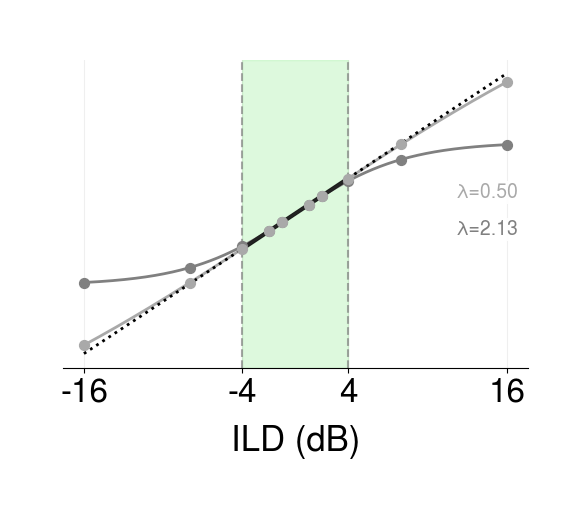

Reproduce this figure in Python. (Note: this script raises an exception after producing the figure.)
# %%
import numpy as np
import matplotlib.pyplot as plt
import matplotlib as mpl
import os

def gama(lam, theta ,ild):
    return theta * np.tanh(lam * ild / 17.37)

# Publication grade styling
TITLE_FONTSIZE = 24
LABEL_FONTSIZE = 25
TICK_FONTSIZE = 24
LEGEND_FONTSIZE = 16
SUPTITLE_FONTSIZE = 24
font_family = "Helvetica"

# Color definitions
COLOR_CURVE_1 = 'black'
COLOR_CURVE_2 = 'grey'
COLOR_CURVE_3 = 'darkgrey'

# ILD parameters
BIG_ILD = 16
SMALL_ILD = 4

mpl.rcParams.update({
    "savefig.pad_inches": 0.6,
    "font.family": "sans-serif",
    "font.sans-serif": [
        font_family,
        "Helvetica Neue",
        "TeX Gyre Heros",
        "Arial",
        "sans-serif",
    ],
    "axes.labelpad": 12,
})

# Parameters for the first curve (defines the target central slope)
lam1 = 0.13
theta1 = 30.0

# Compute target central slope: m = dγ/dILD|0 = θ·λ / 17.37
slope_m = theta1 * lam1 / 17.37

# Choose a second λ and set θ2 so the linear parts coincide with the same slope
lam2 = 2.13
theta2 = slope_m * 17.37 / lam2  # = (theta1*lam1)/lam2

# A third λ chosen to turn near the plot edges (≈ ±BIG_ILD).
# It keeps the same central slope but bends only close to the limits.
# lam3 = 13.37 / BIG_ILD
lam3 = 0.5
print(f'lam3 = {lam3}')
theta3 = slope_m * 17.37 / lam3

# Ranges
ild_vals_small = np.arange(-SMALL_ILD, SMALL_ILD, 0.01)
ild_vals_big = np.arange(-BIG_ILD, BIG_ILD, 0.01)

# Curves
gama_ild_1 = gama(lam1, theta1, ild_vals_small)
gama_ild_2 = gama(lam2, theta2, ild_vals_big)
gama_ild_3 = gama(lam3, theta3, ild_vals_big)

# Straight line with the same central slope
line_small = slope_m * ild_vals_small
line_big = slope_m * ild_vals_big

# %%
# Plot
fig, ax = plt.subplots(figsize=(6, 4))
# Using black and grey colors to avoid the restricted palette
ax.plot(ild_vals_small, gama_ild_1, label=f"tanh: λ={lam1:g}, θ={theta1:g}", lw=2, color=COLOR_CURVE_1)
ax.plot(ild_vals_big, gama_ild_2, label=f"tanh: λ={lam2:g}, θ={theta2:.3g}", lw=2, color=COLOR_CURVE_2)
ax.plot(ild_vals_big, gama_ild_3, label=f"tanh: λ={lam3:.3g}, θ={theta3:.3g}", lw=2, color=COLOR_CURVE_3)

# Plot tanh curves with different styles: solid from -SMALL_ILD to SMALL_ILD, dotted outside
# Using the same parameters as the main curves for consistency
ild_solid = np.arange(-SMALL_ILD, SMALL_ILD, 0.01)
ild_dotted_left = np.arange(-BIG_ILD, -SMALL_ILD, 0.01)
ild_dotted_right = np.arange(SMALL_ILD, BIG_ILD, 0.01)

gamma_solid = gama(lam1, theta1, ild_solid)
gamma_dotted_left = gama(lam1, theta1, ild_dotted_left)
gamma_dotted_right = gama(lam1, theta1, ild_dotted_right)

ax.plot(ild_solid, gamma_solid, "-", color="k", alpha=0.8, lw=3)
ax.plot(ild_dotted_left, gamma_dotted_left, ":", color="k", alpha=1, lw=2)
ax.plot(ild_dotted_right, gamma_dotted_right, ":", color="k", alpha=1, lw=2)

# Add vertical lines at -SMALL_ILD and SMALL_ILD
ax.axvline(x=-SMALL_ILD, color='gray', linestyle='--', alpha=0.7)
ax.axvline(x=SMALL_ILD, color='gray', linestyle='--', alpha=0.7)

# Add light green background between -SMALL_ILD and SMALL_ILD
ax.axvspan(-SMALL_ILD, SMALL_ILD, color='lightgreen', alpha=0.3)

# Scatter plot at specific ILD values on the sigmoid curves
ild_scatter = np.array([-BIG_ILD, -8, -SMALL_ILD, -2, -1, 1, 2, SMALL_ILD, 8, BIG_ILD])
gamma_scatter_1 = gama(lam1, theta1, ild_scatter)
gamma_scatter_2 = gama(lam2, theta2, ild_scatter)
gamma_scatter_3 = gama(lam3, theta3, ild_scatter)
ax.scatter(ild_scatter, gamma_scatter_2, color=COLOR_CURVE_2, s=50, zorder=5, marker='o')
ax.scatter(ild_scatter, gamma_scatter_3, color=COLOR_CURVE_3, s=50, zorder=5, marker='o')

# Styling adjustments for publication grade plot
ax.set_xlabel("ILD (dB)", fontsize=LABEL_FONTSIZE)
ax.set_ylabel("γ(ILD)", fontsize=LABEL_FONTSIZE)
ax.tick_params(axis='both', which='major', labelsize=TICK_FONTSIZE)

# Set specific x-axis ticks
ax.set_xticks([-BIG_ILD, -SMALL_ILD, SMALL_ILD, BIG_ILD])

# Remove top and right spines for a cleaner look
ax.spines['top'].set_visible(False)
ax.spines['right'].set_visible(False)
ax.spines['left'].set_visible(False)

# Remove y-axis ticks and labels
ax.set_yticks([])
ax.set_ylabel('')

# Add lambda values as colored text BELOW the plot on the right, matching curve colors
text_x, text_y = 0.98, 0.6  # below the axes; right-aligned
line_h = 0.12  # vertical spacing between lines (in axes fraction)
lambda_lines = [
    # (f"λ={lam1:.2f}", COLOR_CURVE_1),
    (f"λ={lam3:.2f}", COLOR_CURVE_3),
    (f"λ={lam2:.2f}", COLOR_CURVE_2),
]
for i, (txt, col) in enumerate(lambda_lines):
    ax.text(
        text_x, text_y - i * line_h, txt,
        transform=ax.transAxes, ha='right', va='top', fontsize=14, color=col,
        bbox=dict(facecolor='white', alpha=0.9, edgecolor='none', pad=1.5)
    )

# Remove title and legend as requested
# ax.set_title("Same central slope: γ'0=θλ/17.37")
# ax.legend(frameon=False)
ax.grid(True, alpha=0.2)

out_dir = os.path.join(os.path.dirname(__file__), "plots")
os.makedirs(out_dir, exist_ok=True)
out_path = os.path.join(out_dir, "unidentifiability_match_line.png")
plt.tight_layout()
plt.savefig(out_path, dpi=200, bbox_inches="tight")
print(f"Saved plot to: {out_path}")
# %%
# print(f'lam = {lam1}, theta1 = {theta1}')
# big_ild_test = np.arange(-100, 100, 0.1)
# gama_big_ild_test = gama(lam1, theta1, big_ild_test)
# plt.plot(big_ild_test, gama_big_ild_test)
# plt.title(f'γ for lam={lam1}, theta={theta1}')